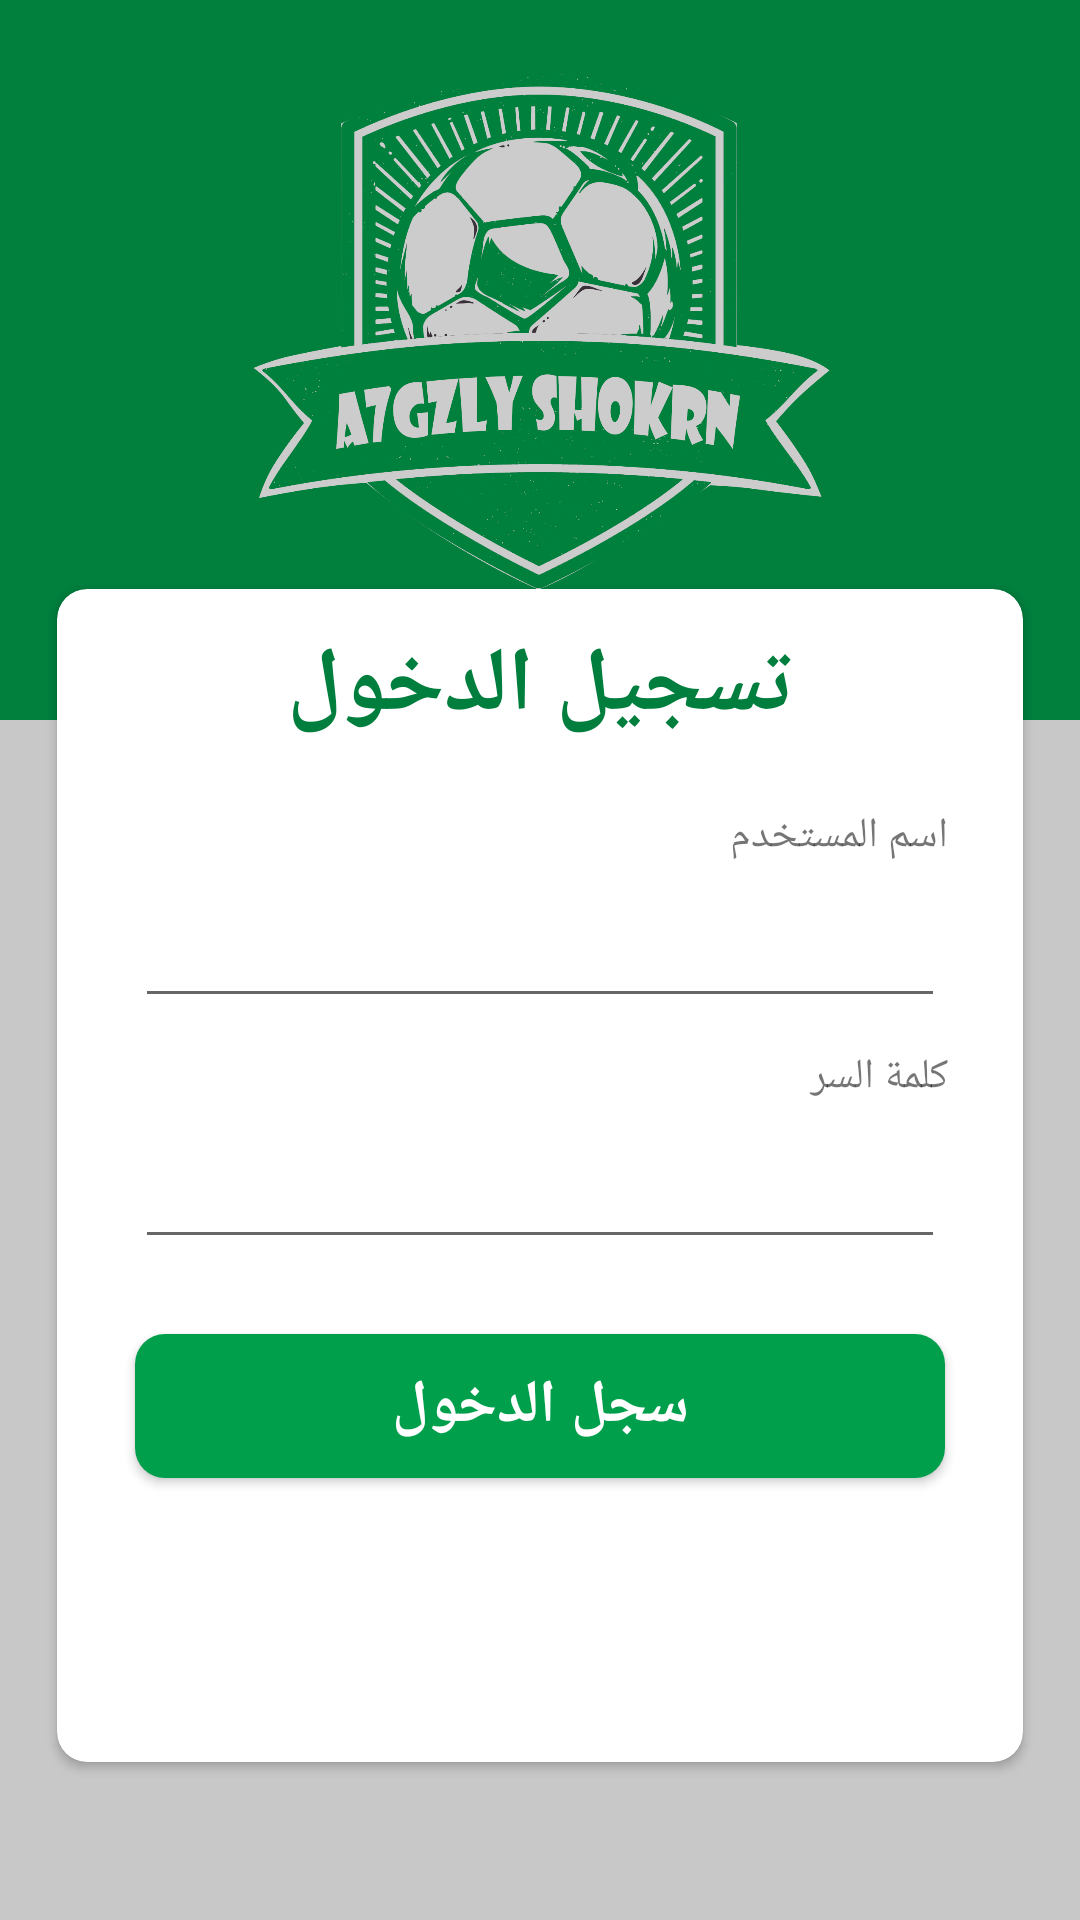

This screen was rendered from an Android layout file. Write that file and the resources it references.
<!-- AndroidManifest.xml: application theme AppTheme -->
<!-- res/layout/activity_adminlogin.xml -->
<?xml version="1.0" encoding="utf-8"?>
<android.support.constraint.ConstraintLayout xmlns:android="http://schemas.android.com/apk/res/android"
    xmlns:app="http://schemas.android.com/apk/res-auto"
    xmlns:tools="http://schemas.android.com/tools"
    android:id="@+id/RelativeID"
    android:layout_width="match_parent"
    android:layout_height="match_parent"
    tools:context=".adminlogin">

    <ImageView
        android:id="@+id/imageView8"
        android:layout_width="match_parent"
        android:layout_height="240dp"
        android:layout_marginBottom="8dp"
        android:src="#009f4c"
        app:layout_constraintBottom_toBottomOf="parent"
        app:layout_constraintEnd_toEndOf="parent"
        app:layout_constraintHorizontal_bias="0.0"
        app:layout_constraintStart_toStartOf="parent"
        app:layout_constraintTop_toTopOf="parent"
        app:layout_constraintVertical_bias="0.0" />

    <ImageView
        android:id="@+id/imageView5"
        android:layout_width="269dp"
        android:layout_height="189dp"
        android:layout_alignParentTop="true"
        android:layout_centerHorizontal="true"
        android:layout_marginBottom="8dp"
        android:layout_marginTop="16dp"
        android:src="@drawable/a7gz"
        app:layout_constraintBottom_toBottomOf="@+id/imageView8"
        app:layout_constraintEnd_toEndOf="parent"
        app:layout_constraintHorizontal_bias="0.504"
        app:layout_constraintStart_toStartOf="parent"
        app:layout_constraintTop_toTopOf="parent"
        app:layout_constraintVertical_bias="0.0" />

    <ImageView
        android:id="@+id/imageView6"
        android:layout_width="match_parent"
        android:layout_height="match_parent"
        android:alpha="0.2"
        android:src="#000"
        app:layout_constraintBottom_toBottomOf="@+id/imageView5"
        app:layout_constraintEnd_toEndOf="parent"
        app:layout_constraintHorizontal_bias="0.0"
        app:layout_constraintStart_toStartOf="parent"
        app:layout_constraintTop_toTopOf="parent"
        app:layout_constraintVertical_bias="0.434" />

    <android.support.v7.widget.CardView
        android:layout_width="322dp"
        android:layout_height="391dp"
        android:layout_alignParentBottom="true"
        android:layout_centerHorizontal="true"
        android:layout_marginBottom="8dp"
        android:layout_marginEnd="8dp"
        android:layout_marginStart="8dp"
        android:layout_marginTop="8dp"
        android:visibility="visible"
        app:cardCornerRadius="10dp"
        app:layout_constraintBottom_toBottomOf="parent"
        app:layout_constraintEnd_toEndOf="parent"
        app:layout_constraintStart_toStartOf="parent"
        app:layout_constraintTop_toTopOf="@+id/imageView8"
        app:layout_constraintVertical_bias="0.808">

        <LinearLayout
            android:layout_width="match_parent"
            android:layout_height="match_parent"
            android:orientation="vertical">

            <TextView
                android:id="@+id/textView"
                android:layout_width="match_parent"
                android:layout_height="wrap_content"
                android:layout_marginTop="12dp"
                android:gravity="center"
                android:text="تسجيل الدخول"
                android:textColor="#007e3d"
                android:textSize="30sp"
                android:textStyle="bold" />

            <LinearLayout
                android:layout_width="match_parent"
                android:layout_height="match_parent"
                android:layout_marginTop="20dp"
                android:orientation="vertical">

                <TextView
                    android:id="@+id/textView2"
                    android:layout_width="match_parent"
                    android:layout_height="wrap_content"
                    android:layout_marginLeft="10dp"
                    android:layout_marginRight="25dp"
                    android:text="اسم المستخدم" />

                <EditText
                    android:id="@+id/UserName"
                    android:layout_width="270dp"
                    android:layout_height="wrap_content"
                    android:layout_gravity="center"
                    android:layout_margin="10dp"
                    android:ems="10"
                    android:inputType="textPersonName" />

                <TextView
                    android:id="@+id/textView3"
                    android:layout_width="match_parent"
                    android:layout_height="wrap_content"
                    android:layout_marginLeft="10dp"
                    android:layout_marginRight="25dp"
                    android:text="كلمة السر" />

                <EditText
                    android:id="@+id/pass"
                    android:layout_width="270dp"
                    android:layout_height="wrap_content"
                    android:layout_gravity="center"
                    android:layout_margin="10dp"
                    android:ems="10"
                    android:inputType="textPassword" />

                <Button
                    android:id="@+id/loginbtn"
                    android:layout_width="270dp"
                    android:layout_height="wrap_content"
                    android:layout_gravity="center"
                    android:layout_marginTop="15dp"
                    android:background="@drawable/roundedbtn"
                    android:text="سجل الدخول"
                    android:textColor="#fff"
                    android:textSize="20sp"
                    android:textStyle="bold" />

            </LinearLayout>

        </LinearLayout>
    </android.support.v7.widget.CardView>

</android.support.constraint.ConstraintLayout>
<!-- resources referenced by this layout -->
<resources>
  <!-- drawable a7gz: png bitmap (drawable, 203468 bytes) -->
  <!-- drawable roundedbtn (drawable) -->
  <?xml version="1.0" encoding="utf-8"?>
  <shape xmlns:android="http://schemas.android.com/apk/res/android">
  <solid
      android:color="#FF009F4C"
      />
      <corners
          android:radius="10dp"
          />
  </shape>
  <style name="AppTheme" parent="Theme.AppCompat.Light.DarkActionBar">
          
          <item name="colorPrimary">#00A04C</item>
          <item name="colorPrimaryDark">#00A04C</item>
          <item name="colorAccent">#01dd6a</item>
      </style>
</resources>
